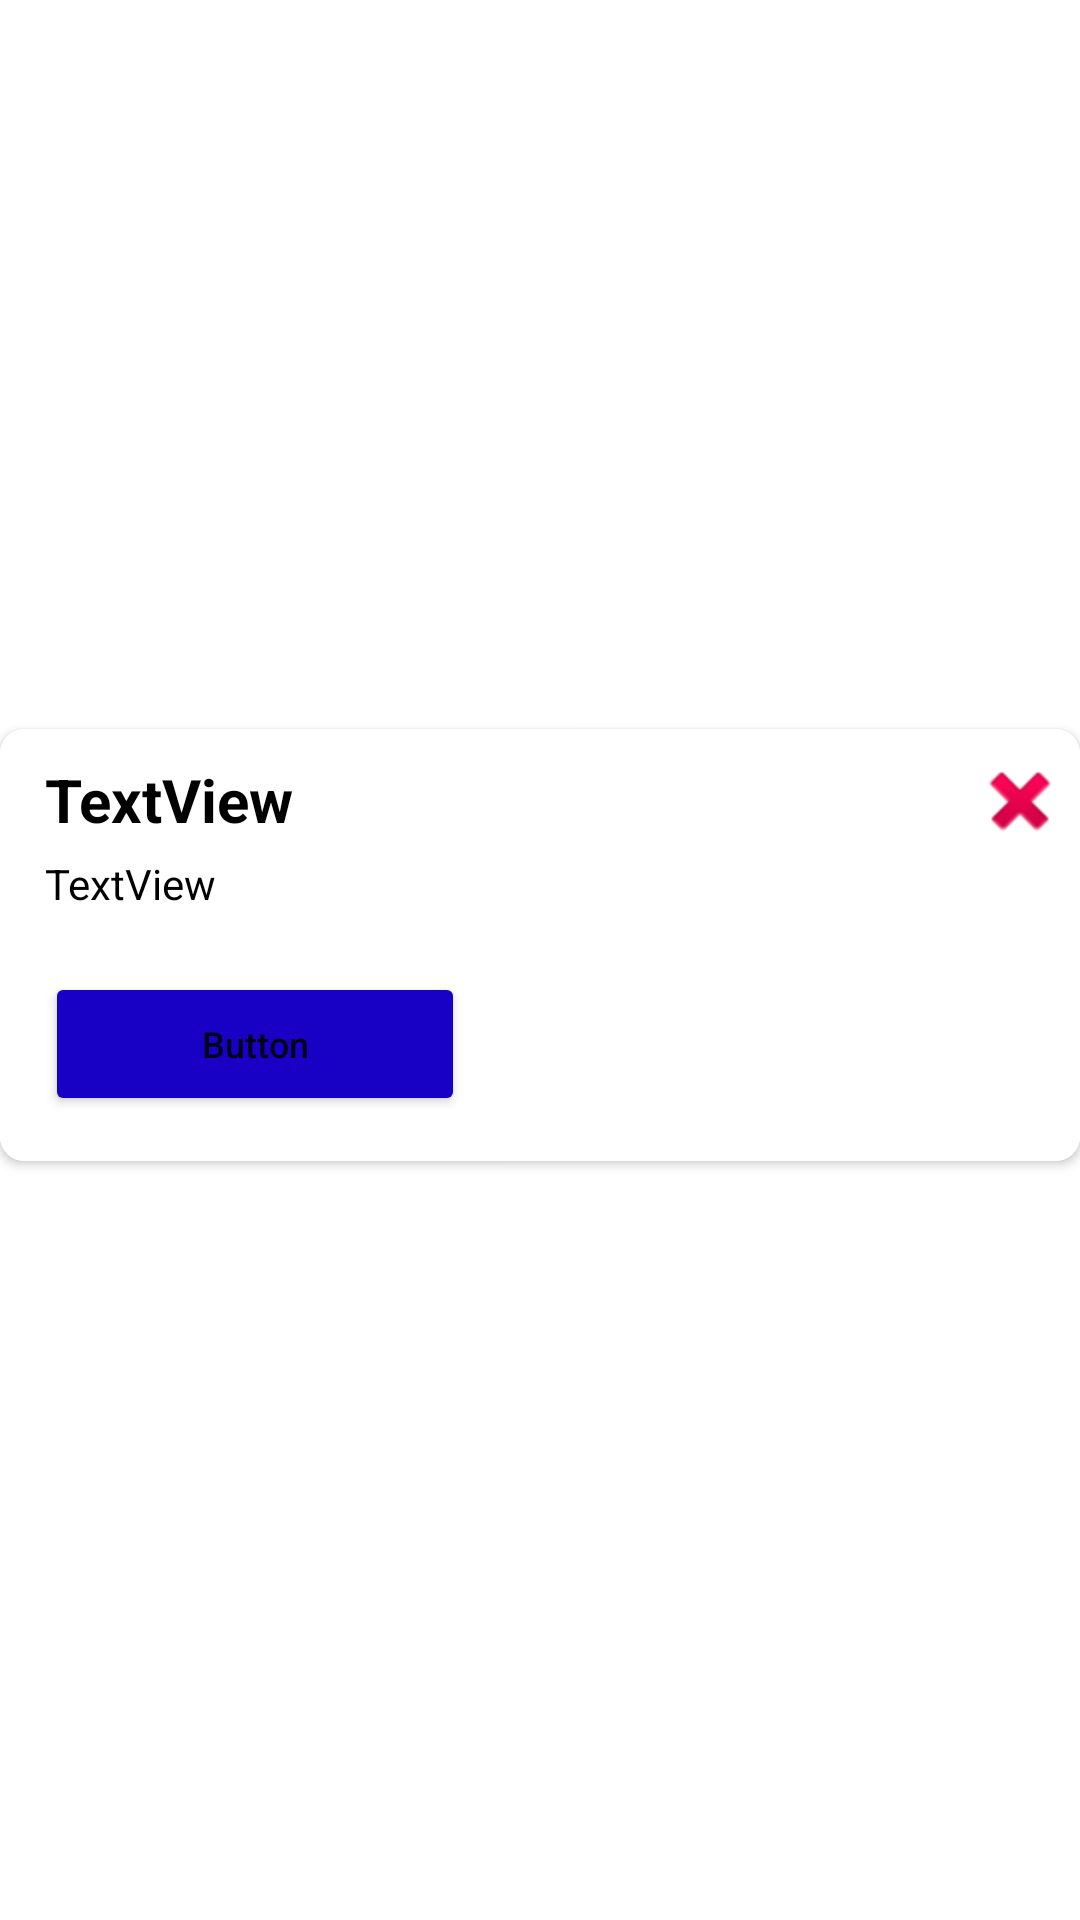

Produce the Android XML layout that renders to this screen, including the resource entries it uses.
<!-- AndroidManifest.xml: application theme Theme.Shape -->
<!-- res/layout/module_adapter.xml -->
<?xml version="1.0" encoding="utf-8"?>
<LinearLayout xmlns:android="http://schemas.android.com/apk/res/android"
    xmlns:tools="http://schemas.android.com/tools"
    xmlns:app="http://schemas.android.com/apk/res-auto"
    android:layout_width="match_parent"
    android:layout_height="wrap_content"
    android:orientation="vertical"
    android:gravity="center">

    <androidx.cardview.widget.CardView
        android:layout_width="match_parent"
        android:layout_height="wrap_content"
        android:layout_marginBottom="10dp"
        android:layout_gravity="center"
        app:cardCornerRadius="8dp">

        <LinearLayout
            android:id="@+id/adapter_card"
            android:layout_width="match_parent"
            android:layout_height="wrap_content"
            android:orientation="horizontal"
            android:background="@color/white"
            android:gravity="center">

            
            <LinearLayout
                android:layout_width="0dp"
                android:layout_height="wrap_content"
                android:layout_weight="0.5"
                android:orientation="vertical"
                android:paddingLeft="15dp"
                android:paddingTop="10dp"
                android:paddingRight="15dp"
                android:paddingBottom="10dp">

                <TextView
                    android:id="@+id/title"
                    android:layout_width="match_parent"
                    android:layout_height="wrap_content"
                    android:layout_marginBottom="5dp"
                    android:text="TextView"
                    android:textColor="@color/black"
                    android:textSize="20sp"
                    android:textStyle="bold" />

                <TextView
                    android:id="@+id/description"
                    android:layout_width="match_parent"
                    android:layout_height="wrap_content"
                    android:layout_marginBottom="20dp"
                    android:text="TextView"
                    android:textColor="@color/black" />

                <Button
                    android:id="@+id/button"
                    android:layout_width="match_parent"
                    android:layout_height="wrap_content"
                    android:layout_marginBottom="5dp"
                    android:backgroundTint="@color/blue"
                    android:text="Button"
                    android:textAllCaps="false"
                    android:textSize="12sp"
                    app:cornerRadius="12dp" />
            </LinearLayout>

            
            <LinearLayout
                android:layout_width="wrap_content"
                android:layout_height="match_parent"
                android:orientation="vertical"
                android:paddingHorizontal="10dp"
                android:gravity="center"
                android:layout_marginTop="8dp">

                <com.google.android.material.imageview.ShapeableImageView
                    android:id="@+id/imagenReto"
                    android:layout_width="130dp"
                    android:layout_height="130dp"
                    android:layout_gravity="center"
                    android:scaleType="centerCrop"
                    app:layout_constraintDimensionRatio="H,1:1"
                    android:src="@android:drawable/sym_def_app_icon"
                    app:shapeAppearanceOverlay="@style/radius" />
            </LinearLayout>

            
            <LinearLayout
                android:layout_width="40dp"
                android:layout_height="match_parent"
                android:orientation="vertical"
                android:gravity="top|center_horizontal"
                android:padding="8dp">

                <ImageButton
                    android:id="@+id/btnOcultar"
                    android:layout_width="wrap_content"
                    android:layout_height="wrap_content"
                    android:background="@android:color/transparent"
                    app:srcCompat="@android:drawable/ic_delete"
                    android:contentDescription="@string/accion_tarjeta" />
            </LinearLayout>

        </LinearLayout>
    </androidx.cardview.widget.CardView>
</LinearLayout>
<!-- resources referenced by this layout -->
<resources>
  <color name="black">#FF000000</color>
  <color name="blue">#1800C5</color>
  <color name="white">#FFFFFFFF</color>
  <string name="accion_tarjeta">accion_tarjeta</string>
  <style name="radius">
  
          <item name="cornerSizeTopRight">20dp</item>
          <item name="cornerSizeTopLeft">20dp</item>
          <item name="cornerSizeBottomLeft">20dp</item>
          <item name="cornerSizeBottomRight">20dp</item>
  
      </style>
  <style name="Theme.Shape" parent="Base.Theme.Shape" />
  <style name="Base.Theme.Shape" parent="Theme.MaterialComponents.DayNight.NoActionBar">
          
          
      </style>
</resources>
